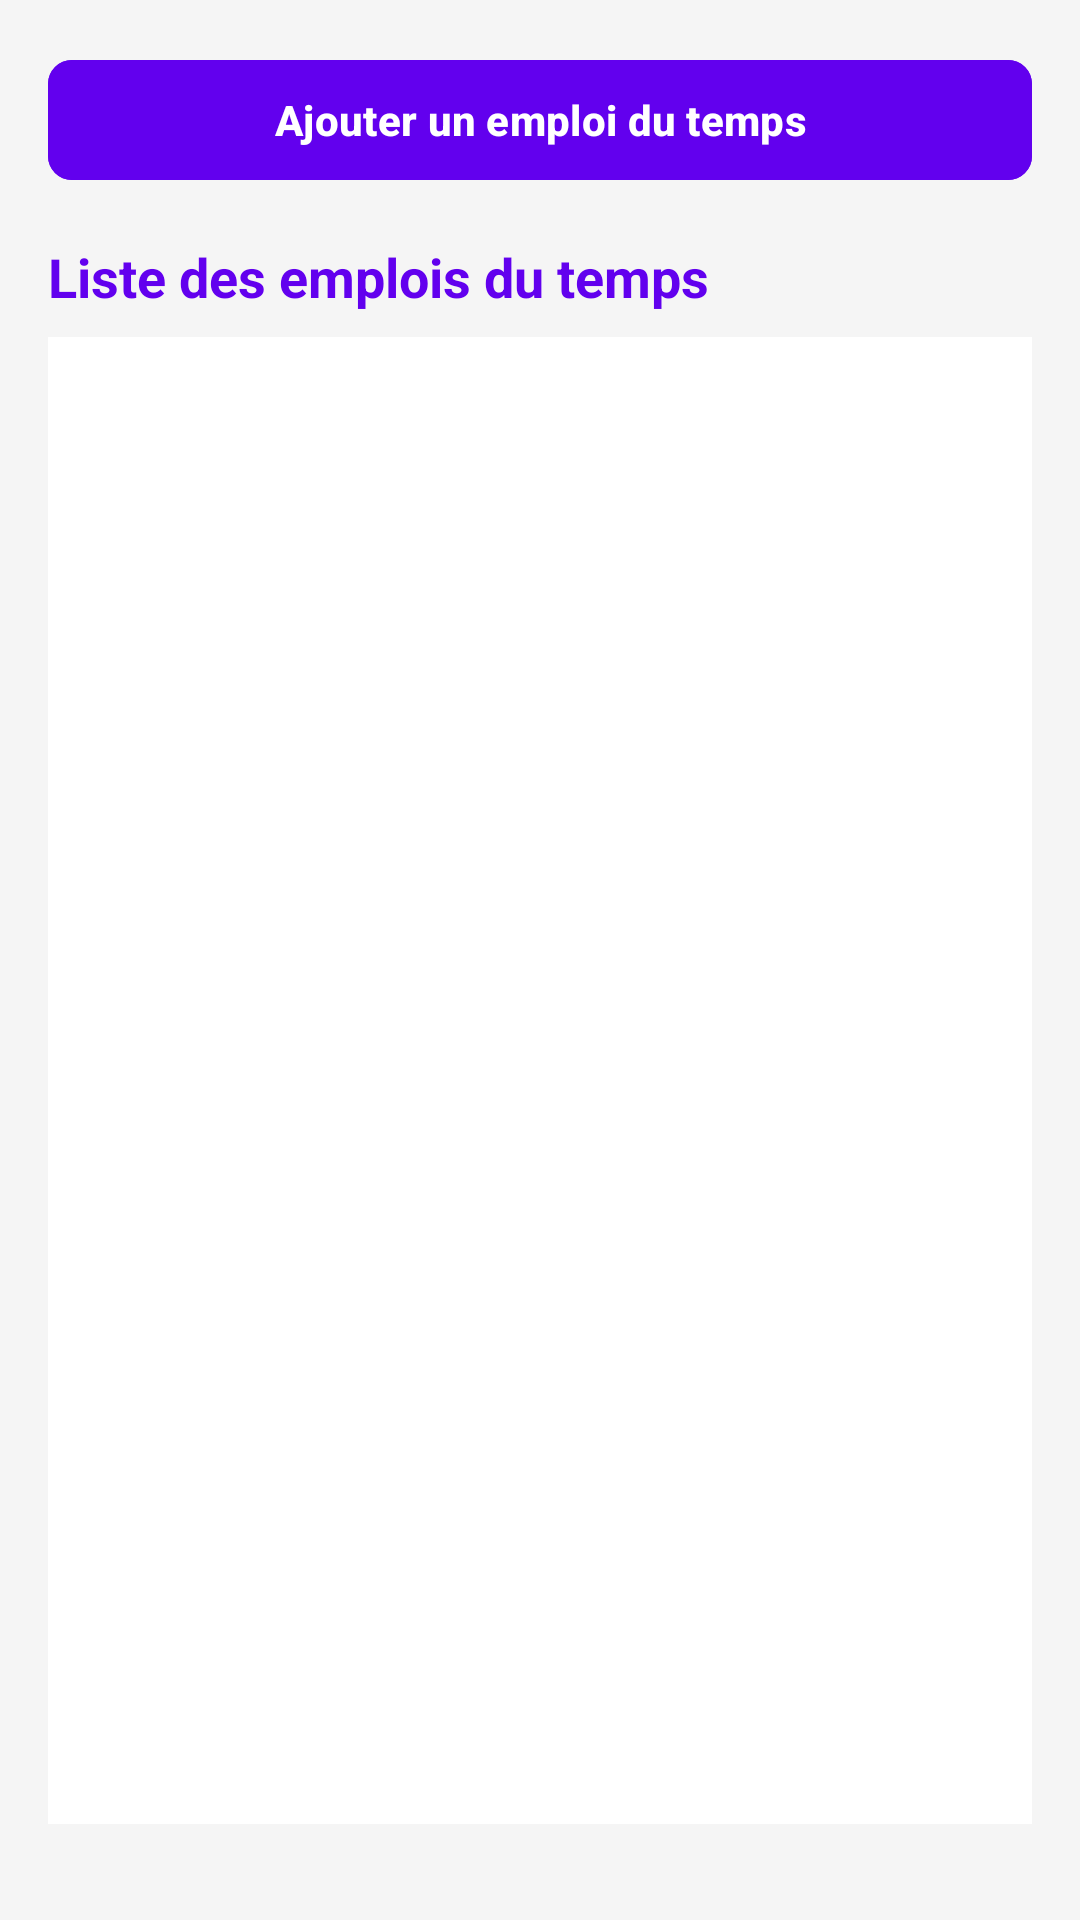

Write the Android layout XML for this screen, with the resource values it uses.
<!-- AndroidManifest.xml: application theme Theme.ESSECT -->
<!-- res/layout/activity_admin_schedule.xml -->
<?xml version="1.0" encoding="utf-8"?>
<LinearLayout xmlns:android="http://schemas.android.com/apk/res/android"
    xmlns:app="http://schemas.android.com/apk/res-auto"
    android:layout_width="match_parent"
    android:layout_height="match_parent"
    android:orientation="vertical"
    android:padding="16dp"
    android:background="#F5F5F5">


    <com.google.android.material.button.MaterialButton
        android:id="@+id/addScheduleButton"
        android:layout_width="match_parent"
        android:layout_height="wrap_content"
        android:text="Ajouter un emploi du temps"
        android:layout_marginBottom="16dp"
        app:cornerRadius="8dp"
        android:backgroundTint="#6200EE"
        android:textColor="#FFFFFF"
        android:textStyle="bold"

        app:iconGravity="start"
        app:iconPadding="8dp" />


    <TextView
        android:id="@+id/listTitle"
        android:layout_width="match_parent"
        android:layout_height="wrap_content"
        android:text="Liste des emplois du temps"
        android:textSize="18sp"
        android:textStyle="bold"
        android:layout_marginBottom="8dp"
        android:textColor="#6200EE" />


    <androidx.recyclerview.widget.RecyclerView
        android:id="@+id/scheduleRecyclerView"
        android:layout_width="match_parent"
        android:layout_height="0dp"
        android:layout_weight="1"
        android:clipToPadding="false"
        android:padding="8dp"
        android:background="#FFFFFF"
        android:layout_marginBottom="16dp"
        app:layoutManager="androidx.recyclerview.widget.LinearLayoutManager" />
</LinearLayout>
<!-- resources referenced by this layout -->
<resources>
  <style name="Theme.ESSECT" parent="Base.Theme.ESSECT" />
  <style name="Base.Theme.ESSECT" parent="Theme.Material3.DayNight.NoActionBar">
          
          
      </style>
</resources>
